Run: headless pygame with SDL's dummy video driver; simulated clock (each Clock.tick advances the game by its frame time, no real sleeping); random seed 0; keys injected as events and as key.get_pressed() state; no mouse input.
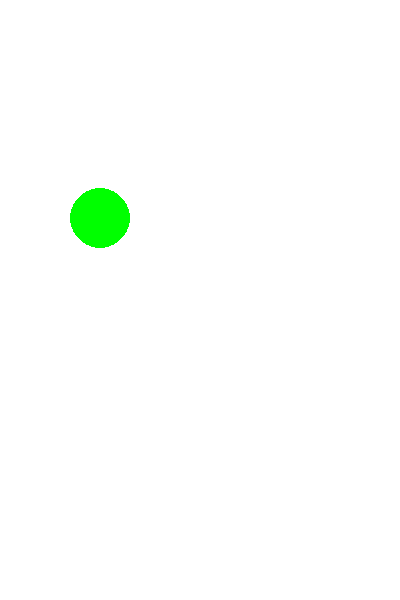
Frame 1 of 4 · flips 1–60 · no input
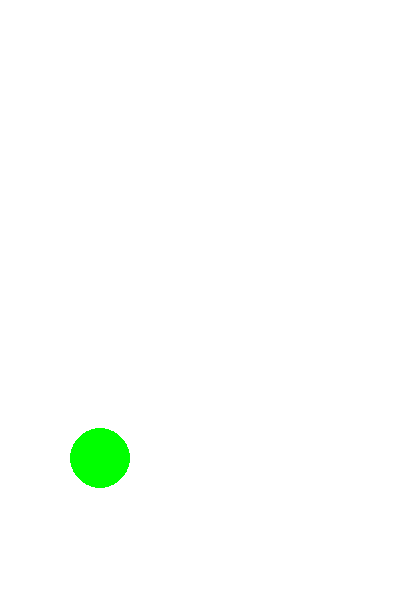
Frame 2 of 4 · flips 61–180 · tapped SPACE, RETURN · held RIGHT (→), D
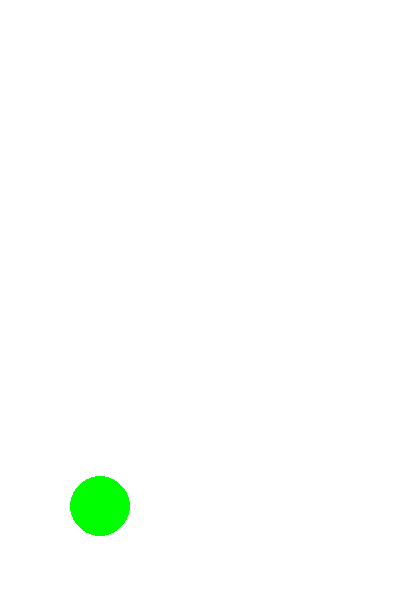
Frame 3 of 4 · flips 181–300 · held DOWN (↓), S
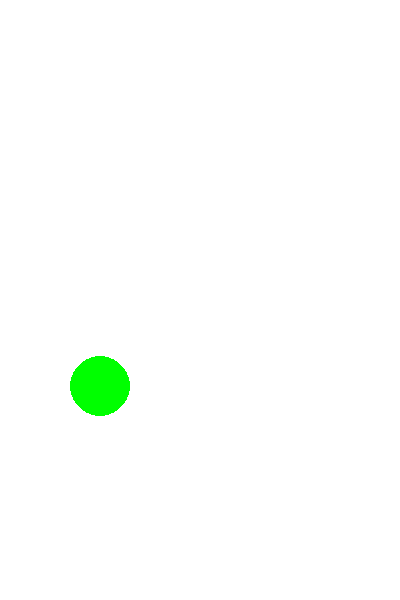
Frame 4 of 4 · flips 301–420 · held LEFT (←), A, UP (↑), W

The pygame program that drew these frames:

"""author  =  Haibo """

import pygame

pygame.init()


width = 400
height = 600

windows = pygame.display.set_mode((width, height))
pygame.display.set_caption("haibo")
windows.fill((255,255,255))

y = 100
x = 100
r = 30
y_speed = 2
pygame.draw.circle(windows, (255,0,0),(x,y),r)


num = 0
pygame.display.update()
while True:
    num += 1
    if num %1000 == 0:
        new1 = pygame.draw.circle(windows, (255,255,255),(x,y),r)

        #修改y坐标
        y += y_speed

        #检测下边界
        if y >= height - r:
            y_speed= -1
            
            
        #检测上边界    
        if y <= r : 
            y_speed =y_speed * -1

        pygame.draw.circle(windows, (0,255,0),(x,y),r)
        pygame.display.update()



    for event in pygame.event.get():
        if event.type == pygame.QUIT:
            exit()
